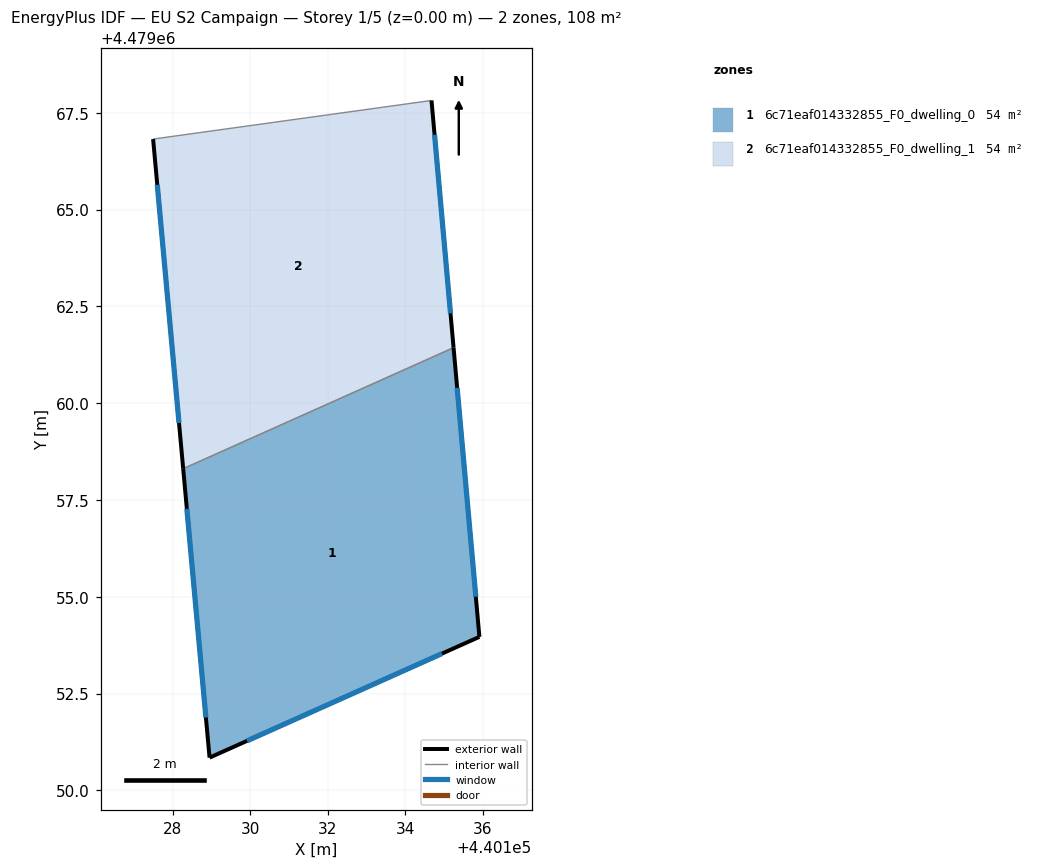
=== STOREY PLAN SPEC (per zone: floor XY polygon, exterior-wall plan segments, windows/doors) ===
zone 1: 6c71eaf014332855_F0_dwelling_0  (54.2 m²)
  floor: (440135.91, 4479053.96) (440135.25, 4479061.43) (440128.26, 4479058.31) (440128.95, 4479050.85)
  exterior wall: (440135.25, 4479061.43) – (440135.91, 4479053.96)  [7.5 m]
    window: (440135.34, 4479060.40) – (440135.82, 4479055.00)  [11.7 m²]
  exterior wall: (440135.91, 4479053.96) – (440128.95, 4479050.85)  [7.6 m]
    window: (440134.95, 4479053.53) – (440129.91, 4479051.28)  [12.0 m²]
  exterior wall: (440128.95, 4479050.85) – (440128.26, 4479058.31)  [7.5 m]
    window: (440128.85, 4479051.88) – (440128.36, 4479057.27)  [11.7 m²]
  interior walls: 1
zone 2: 6c71eaf014332855_F0_dwelling_1  (54.2 m²)
  floor: (440135.25, 4479061.43) (440134.68, 4479067.82) (440127.49, 4479066.82) (440128.26, 4479058.31)
  exterior wall: (440128.26, 4479058.31) – (440127.49, 4479066.82)  [8.5 m]
    window: (440128.16, 4479059.49) – (440127.59, 4479065.64)  [13.4 m²]
  exterior wall: (440134.68, 4479067.82) – (440135.25, 4479061.43)  [6.4 m]
    window: (440134.76, 4479066.93) – (440135.17, 4479062.32)  [10.0 m²]
  interior walls: 2

=== DERIVED (storey summary) ===
Building: EU S2 Campaign
Storey: 1 of 5  (floor level z = 0.00 m)
Storey gross floor area: 108.4 m²
Zones on this storey: 2
  - 6c71eaf014332855_F0_dwelling_0: floor 54.2 m²; exterior wall 22.6 m (67.9 m²); 3 window(s) 35.4 m²; WWR 52.2%
  - 6c71eaf014332855_F0_dwelling_1: floor 54.2 m²; exterior wall 15.0 m (44.9 m²); 2 window(s) 23.4 m²; WWR 52.2%
Zone adjacency (shared interzone walls):
  - 6c71eaf014332855_F0_dwelling_0 ↔ 6c71eaf014332855_F0_dwelling_1